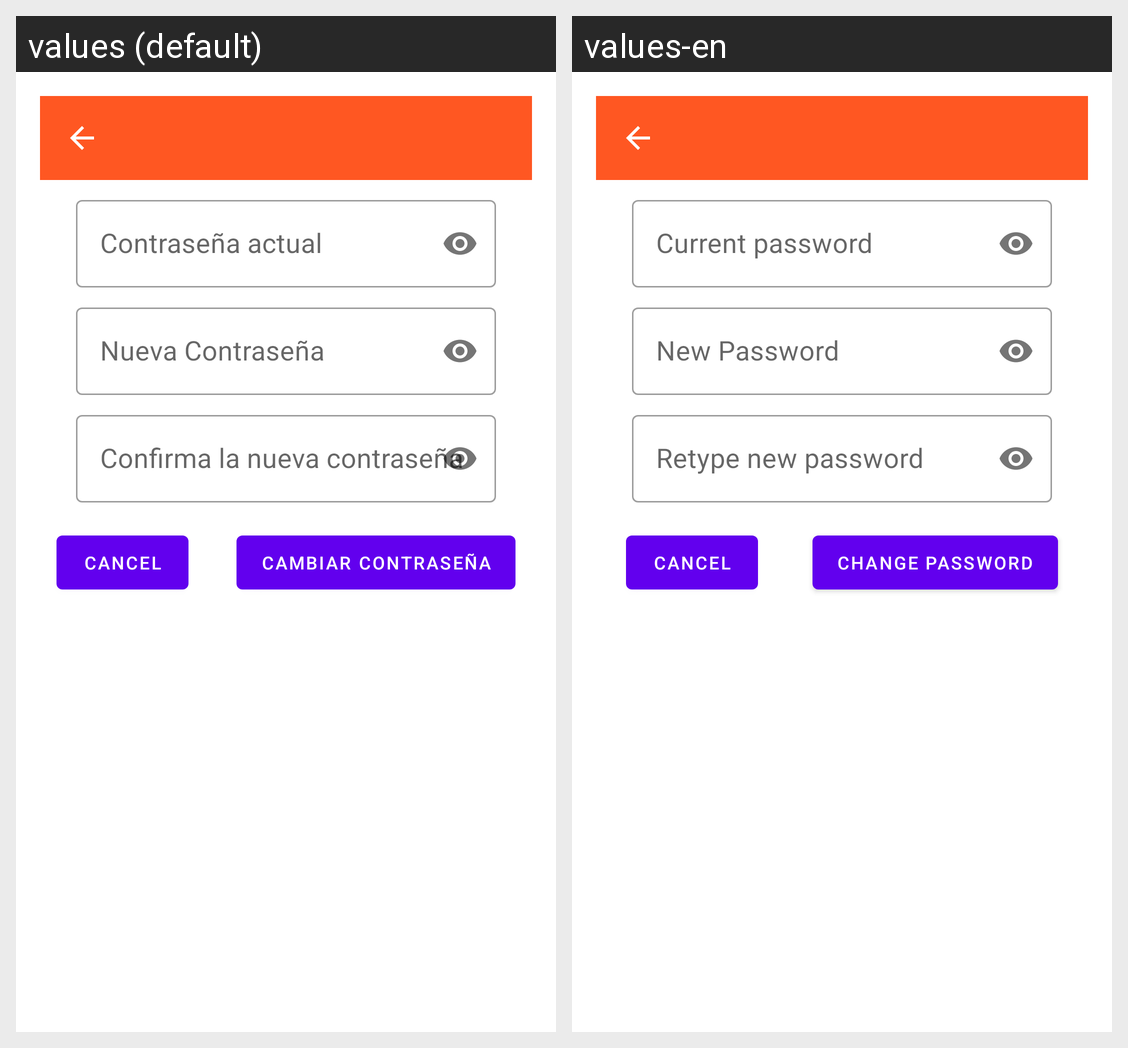

Here is an Android app screen in its default locale and in the app's own translations. Write out the translated-string differences for the strings that appear on this screen.
Android screen res/layout/activity_change_password.xml rendered under 2 locales, left to right: values (default), values-en. Device: Nexus 5 (rendered at 1080×1920; each locale shown at half size, 540×960, under a caption strip naming it); theme MyThemeDialog.
Strings drawn on this screen, with the default value and each locale's value (text and hints the layout hard-codes, and strings that could not be matched under every locale, appear in the picture but are not listed):

oldPassword
  values: Contraseña actual
  values-en: Current password

newPassword
  values: Nueva Contraseña
  values-en: New Password

retypeNewPassword
  values: Confirma la nueva contraseña
  values-en: Retype new password

labelButtonChangePassword
  values: Cambiar Contraseña
  values-en: Change Password
